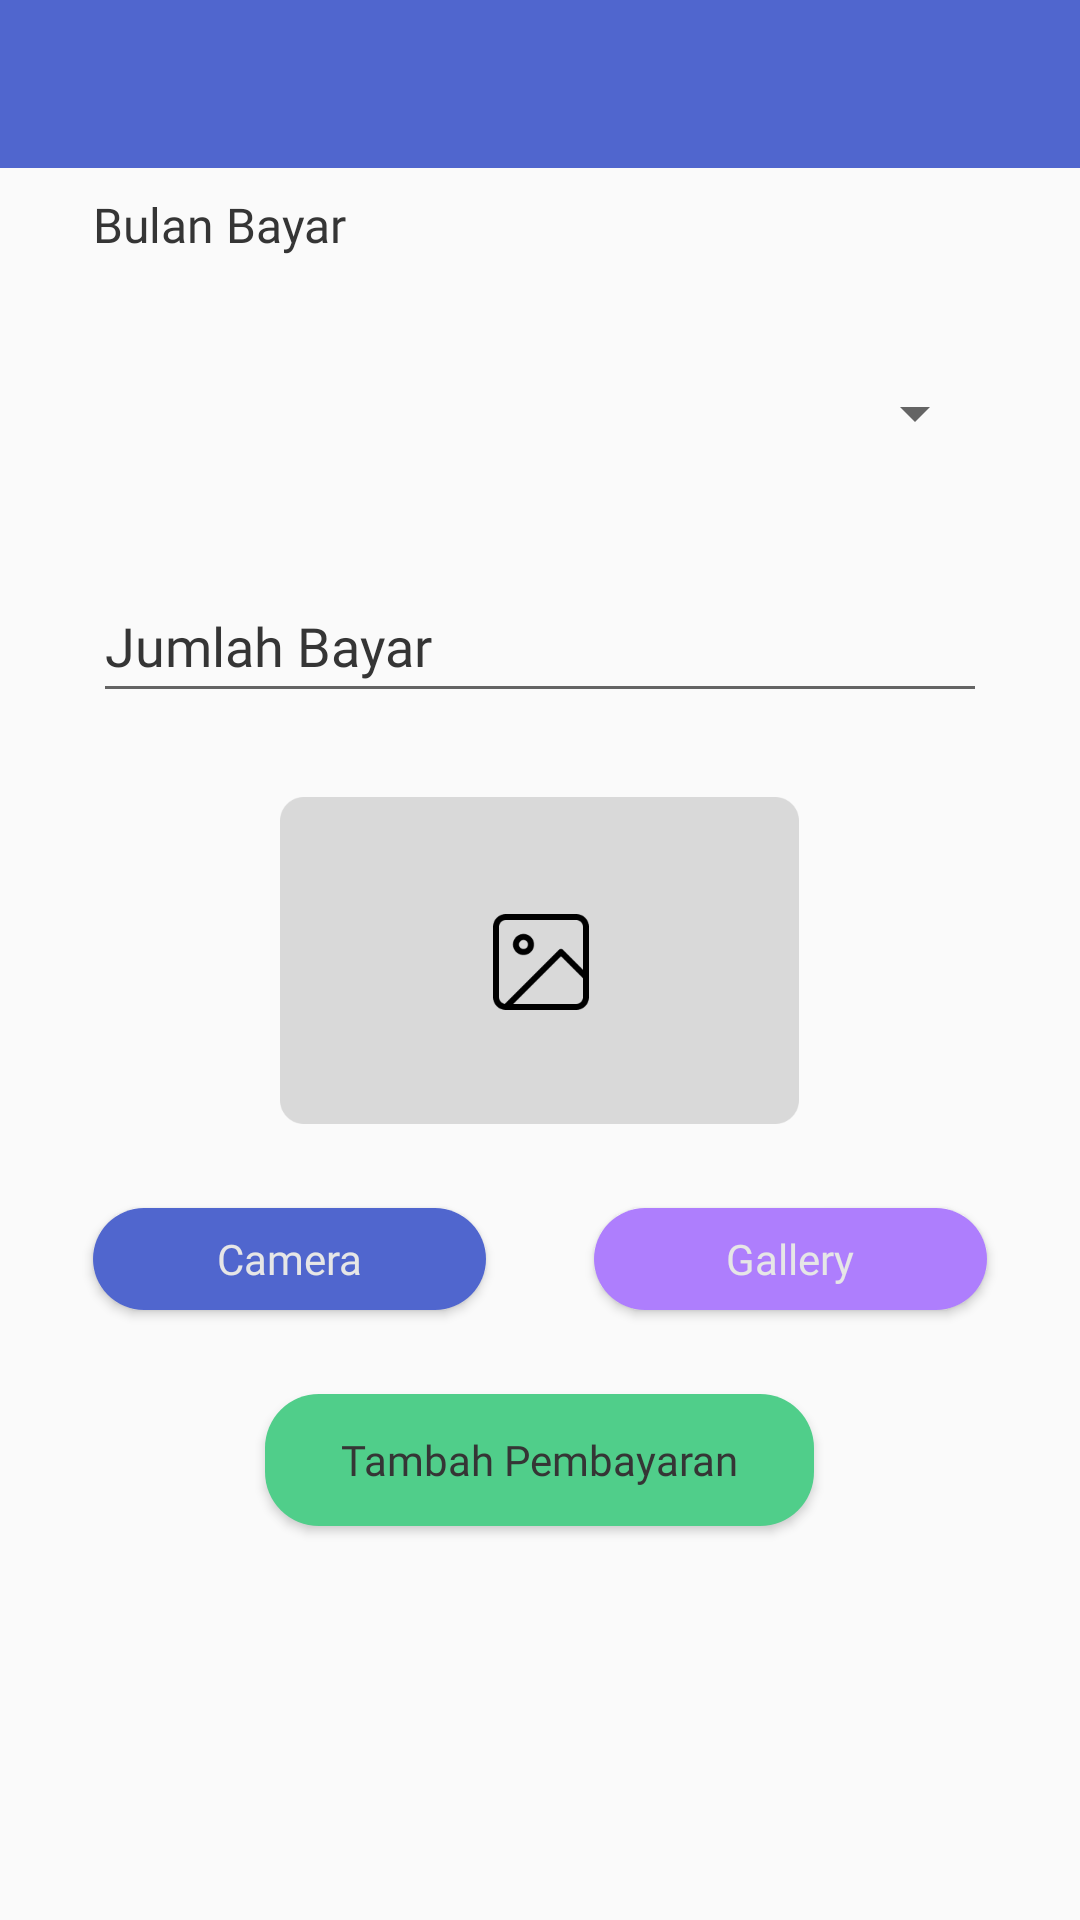

Android layout source for this screen:
<!-- AndroidManifest.xml: application theme Theme.BigBoss -->
<!-- res/layout/fragment_pengontrak_add_pembayaran.xml -->
<?xml version="1.0" encoding="utf-8"?>
<RelativeLayout xmlns:android="http://schemas.android.com/apk/res/android"
    xmlns:tools="http://schemas.android.com/tools"
    android:layout_width="match_parent"
    android:layout_height="match_parent"
    tools:context=".pengontrak.PengontrakAddPembayaran"
    >

    
    <include
        android:id="@+id/my_toolbar_add_pembayaran_pengontrak"
        layout="@layout/mytoolbar" />

    <TextView
        android:id="@+id/text_tanggal_bayar_add_pembayaran_pengontrak"
        android:layout_marginTop="8dp"
        android:layout_marginLeft="31dp"
        android:textSize="16sp"
        android:textColor="@color/hitam"
        android:fontFamily="@font/poppins"
        android:text="Bulan Bayar"
        android:layout_below="@id/my_toolbar_add_pembayaran_pengontrak"
        android:layout_width="wrap_content"
        android:layout_height="wrap_content"/>

    <Spinner
        android:layout_below="@+id/text_tanggal_bayar_add_pembayaran_pengontrak"
        android:layout_marginTop="28dp"
        android:tooltipText="Pilih Nama Kontrakan"
        android:layout_centerHorizontal="true"
        android:id="@+id/spinner_add_pembayaran_pengontrak"
        android:layout_width="298dp"
        android:layout_height="48dp"
        android:spinnerMode="dropdown"/>

    <TextView
        android:id="@+id/text_tanggal_pembayaaran_pengontrak"
        android:layout_centerInParent="true"
        android:layout_below="@id/spinner_add_pembayaran_pengontrak"
        android:layout_width="wrap_content"
        android:layout_height="wrap_content"/>


    <EditText
        android:id="@+id/edit_text_jumlah_bayar_add_pembayaran_pengontrak"
        android:inputType="number"
        android:fontFamily="@font/poppins"
        android:textColorHint="@color/hitam"
        android:hint="Jumlah Bayar"
        android:layout_marginTop="28dp"
        android:layout_centerHorizontal="true"
        android:layout_below="@+id/spinner_add_pembayaran_pengontrak"
        android:layout_width="298dp"
        android:layout_height="48dp"/>

    <ImageView
        android:id="@+id/image_input_add_pembayaran_pengontrak"
        android:layout_width="173dp"
        android:layout_height="109dp"
        android:layout_below="@+id/edit_text_jumlah_bayar_add_pembayaran_pengontrak"
        android:layout_centerHorizontal="true"
        android:layout_marginTop="28dp"
        android:src="@drawable/image_input" />

    <Button
        android:id="@+id/btn_camera_tambah_pembayaran_pengontrak"
        android:layout_width="131dp"
        android:layout_height="34dp"
        android:layout_below="@+id/image_input_add_pembayaran_pengontrak"
        android:layout_alignParentLeft="true"
        android:layout_marginLeft="31dp"
        android:layout_marginTop="28dp"
        android:background="@drawable/radius_btn_login"
        android:fontFamily="@font/poppins"
        android:text="Camera"
        android:textAllCaps="false"
        android:textColor="@color/abuabumuda" />

    <Button
        android:id="@+id/btn_gallery_tambah_pembayaran_pengontrak"
        android:layout_width="131dp"
        android:layout_height="34dp"
        android:layout_below="@+id/image_input_add_pembayaran_pengontrak"
        android:layout_alignParentRight="true"
        android:layout_marginTop="28dp"
        android:layout_marginRight="31dp"
        android:background="@drawable/radius_btn_login"
        android:backgroundTint="@color/ungu"
        android:fontFamily="@font/poppins"
        android:text="Gallery"

        android:textAllCaps="false"
        android:textColor="@color/abuabumuda" />

    <Button
        android:id="@+id/btn_tambah_pembayaran_pengontrak"
        android:layout_width="183dp"
        android:layout_height="44dp"
        android:layout_below="@+id/btn_gallery_tambah_pembayaran_pengontrak"
        android:layout_centerHorizontal="true"
        android:layout_marginTop="28dp"
        android:layout_marginBottom="50dp"
        android:background="@drawable/radius_btn_login"
        android:backgroundTint="@color/hijau"
        android:fontFamily="@font/poppins"
        android:text="Tambah Pembayaran"
        android:textAllCaps="false"
        android:textColor="@color/hitam" />

</RelativeLayout>
<!-- res/layout/mytoolbar.xml (included above) -->
<?xml version="1.0" encoding="utf-8"?>
<androidx.appcompat.widget.Toolbar xmlns:android="http://schemas.android.com/apk/res/android"
    android:layout_width="match_parent"
    android:layout_height="wrap_content"
    xmlns:app="http://schemas.android.com/apk/res-auto"
    android:background="@color/biru"
    android:elevation="0dp"

    android:theme="@style/ThemeOverlay.AppCompat.Dark.ActionBar"
    app:popupTheme="@style/ThemeOverlay.AppCompat.Light">

    <TextView
        android:id="@+id/my_toolbar_title"
        android:layout_gravity="center"
        android:layout_width="wrap_content"
        android:fontFamily="@font/poppins_medium"
        android:layout_height="wrap_content"/>

</androidx.appcompat.widget.Toolbar>
<!-- resources referenced by this layout -->
<resources>
  <color name="abuabumuda">#E6E6E6</color>
  <color name="biru">#5066CE</color>
  <color name="hijau">#50CE8A</color>
  <color name="hitam">#353535</color>
  <color name="ungu">#AE7EFD</color>
  <!-- drawable image_input: png bitmap (drawable, 5110 bytes) -->
  <!-- drawable radius_btn_login (drawable) -->
  <?xml version="1.0" encoding="utf-8"?>
  <shape
      xmlns:android="http://schemas.android.com/apk/res/android">
      <solid
          android:color="@color/biru">
      </solid>
  
      <corners
          android:topLeftRadius="18dp"
          android:topRightRadius="18dp"
          android:bottomLeftRadius="18dp"
          android:bottomRightRadius="18dp">
      </corners>
  </shape>
  <style name="Theme.BigBoss" parent="Theme.AppCompat.Light.NoActionBar">
          
          <item name="colorPrimary">@color/purple_500</item>
          <item name="colorPrimaryVariant">@color/purple_700</item>
          <item name="colorOnPrimary">@color/white</item>
          
          <item name="colorSecondary">@color/teal_200</item>
          <item name="colorSecondaryVariant">@color/teal_700</item>
          <item name="colorOnSecondary">@color/black</item>
          
          <item name="android:statusBarColor" tools:targetApi="l">?attr/colorPrimaryVariant</item>
          
      </style>
  <color name="purple_500">#FF6200EE</color>
  <color name="purple_700">#FF3700B3</color>
  <color name="white">#FFFFFFFF</color>
  <color name="teal_200">#FF03DAC5</color>
  <color name="teal_700">#FF018786</color>
  <color name="black">#FF000000</color>
</resources>
